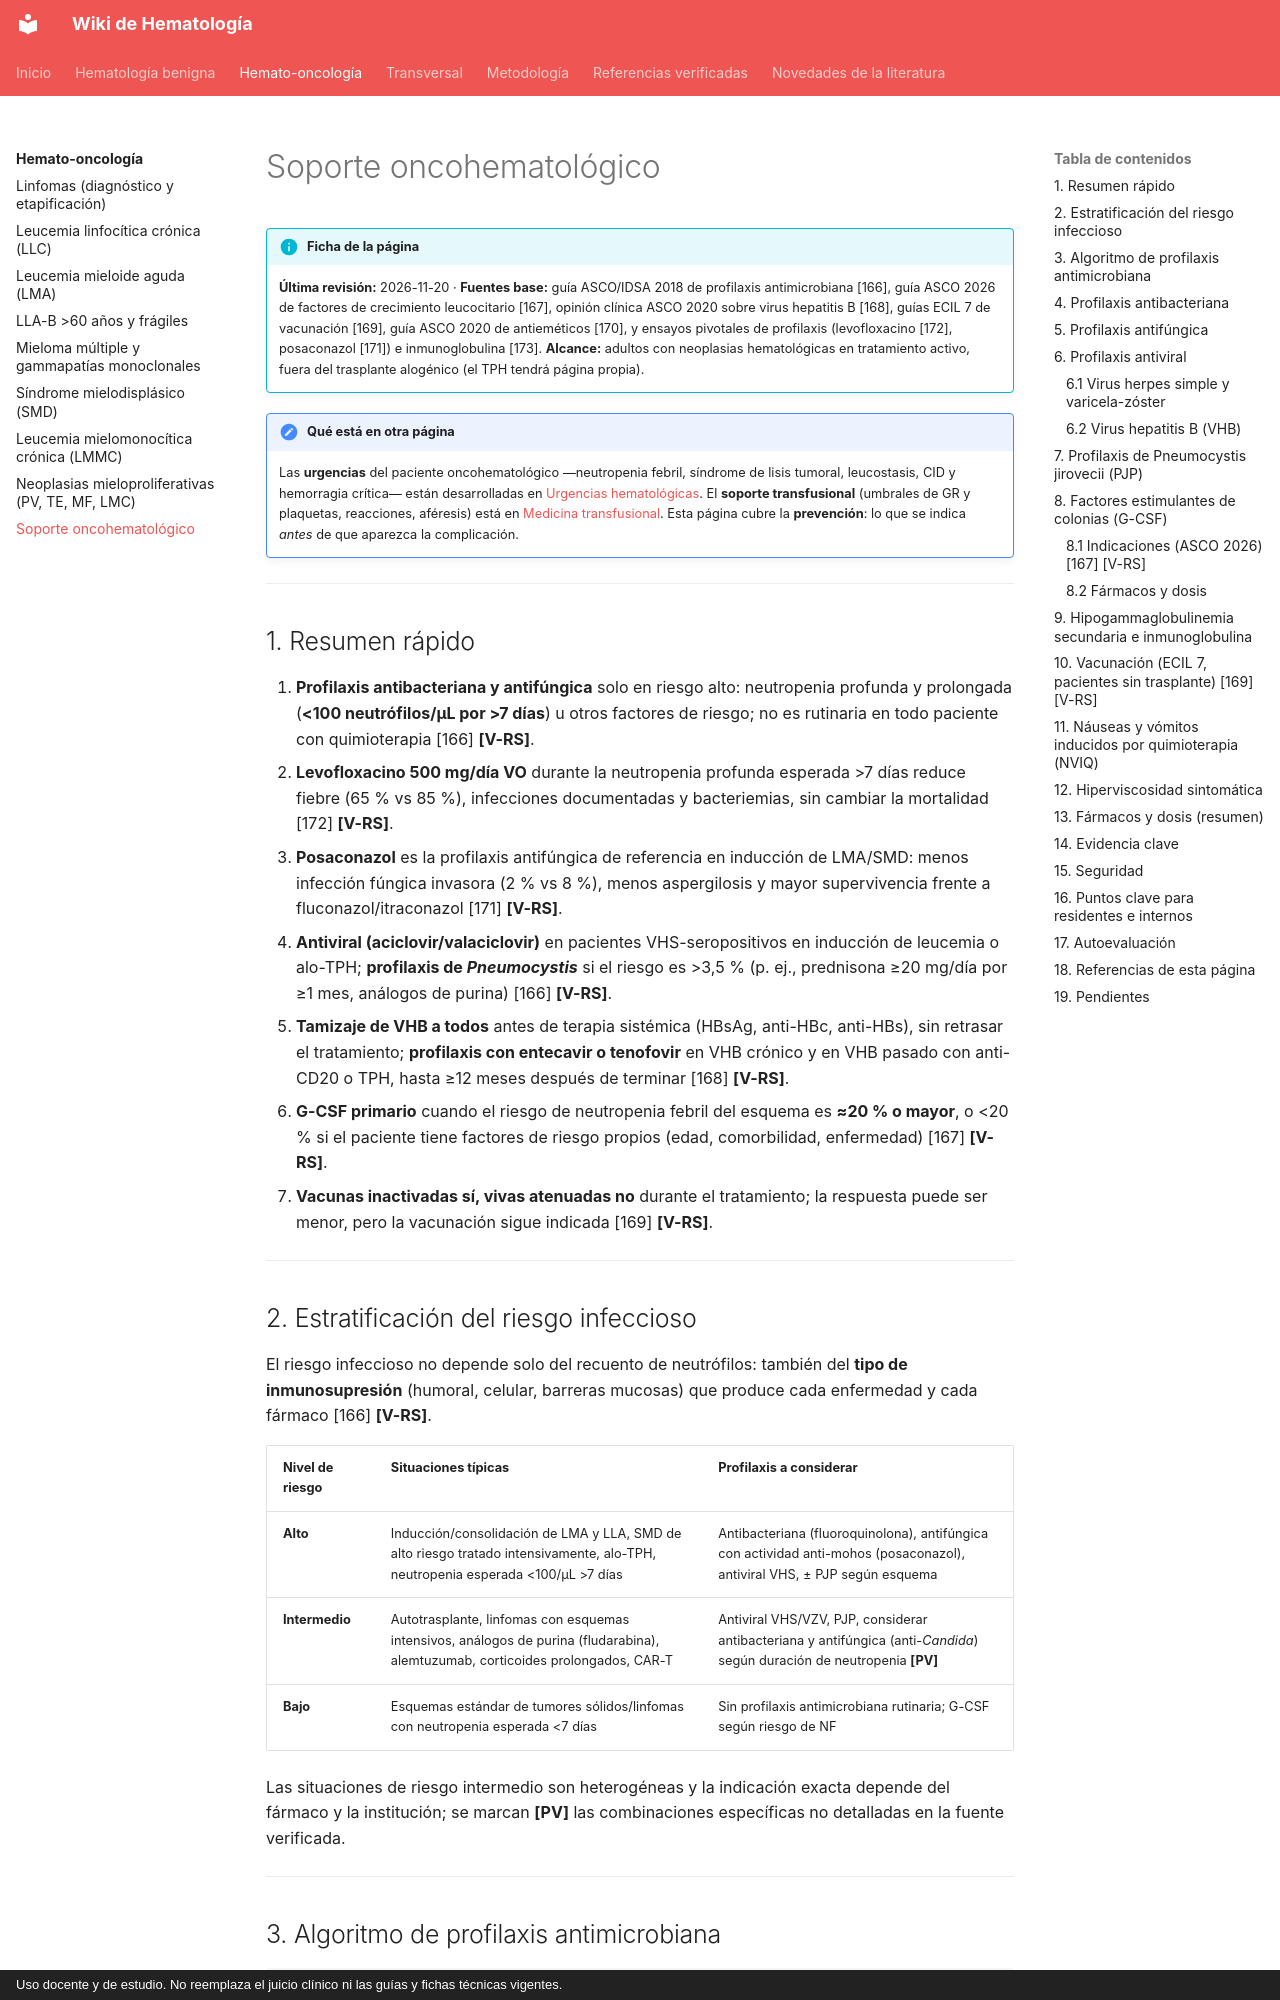

repository: WikiHematoHPM/wiki-hematologia · page: hemato-onco/soporte-oncohematologico/index.html · generator: mkdocs · copyright: Uso docente y de estudio. No reemplaza el juicio clínico ni las guías y fichas técnicas vigentes.

# Soporte oncohematológico

!!! info "Ficha de la página"
    **Última revisión:** 2026-11-20 · **Fuentes base:** guía ASCO/IDSA 2018 de profilaxis antimicrobiana [166], guía ASCO 2026 de factores de crecimiento leucocitario [167], opinión clínica ASCO 2020 sobre virus hepatitis B [168], guías ECIL 7 de vacunación [169], guía ASCO 2020 de antieméticos [170], y ensayos pivotales de profilaxis (levofloxacino [172], posaconazol [171]) e inmunoglobulina [173]. **Alcance:** adultos con neoplasias hematológicas en tratamiento activo, fuera del trasplante alogénico (el TPH tendrá página propia).

!!! note "Qué está en otra página"
    Las **urgencias** del paciente oncohematológico —neutropenia febril, síndrome de lisis tumoral, leucostasis, CID y hemorragia crítica— están desarrolladas en [Urgencias hematológicas](../transversal/urgencias-hematologicas.md). El **soporte transfusional** (umbrales de GR y plaquetas, reacciones, aféresis) está en [Medicina transfusional](../transversal/medicina-transfusional.md). Esta página cubre la **prevención**: lo que se indica *antes* de que aparezca la complicación.

---

## 1. Resumen rápido

1. **Profilaxis antibacteriana y antifúngica** solo en riesgo alto: neutropenia profunda y prolongada (**<100 neutrófilos/µL por >7 días**) u otros factores de riesgo; no es rutinaria en todo paciente con quimioterapia [166] **[V-RS]**.
2. **Levofloxacino 500 mg/día VO** durante la neutropenia profunda esperada >7 días reduce fiebre (65 % vs 85 %), infecciones documentadas y bacteriemias, sin cambiar la mortalidad [172] **[V-RS]**.
3. **Posaconazol** es la profilaxis antifúngica de referencia en inducción de LMA/SMD: menos infección fúngica invasora (2 % vs 8 %), menos aspergilosis y mayor supervivencia frente a fluconazol/itraconazol [171] **[V-RS]**.
4. **Antiviral (aciclovir/valaciclovir)** en pacientes VHS-seropositivos en inducción de leucemia o alo-TPH; **profilaxis de *Pneumocystis*** si el riesgo es >3,5 % (p. ej., prednisona ≥20 mg/día por ≥1 mes, análogos de purina) [166] **[V-RS]**.
5. **Tamizaje de VHB a todos** antes de terapia sistémica (HBsAg, anti-HBc, anti-HBs), sin retrasar el tratamiento; **profilaxis con entecavir o tenofovir** en VHB crónico y en VHB pasado con anti-CD20 o TPH, hasta ≥12 meses después de terminar [168] **[V-RS]**.
6. **G-CSF primario** cuando el riesgo de neutropenia febril del esquema es **≈20 % o mayor**, o <20 % si el paciente tiene factores de riesgo propios (edad, comorbilidad, enfermedad) [167] **[V-RS]**.
7. **Vacunas inactivadas sí, vivas atenuadas no** durante el tratamiento; la respuesta puede ser menor, pero la vacunación sigue indicada [169] **[V-RS]**.

---
